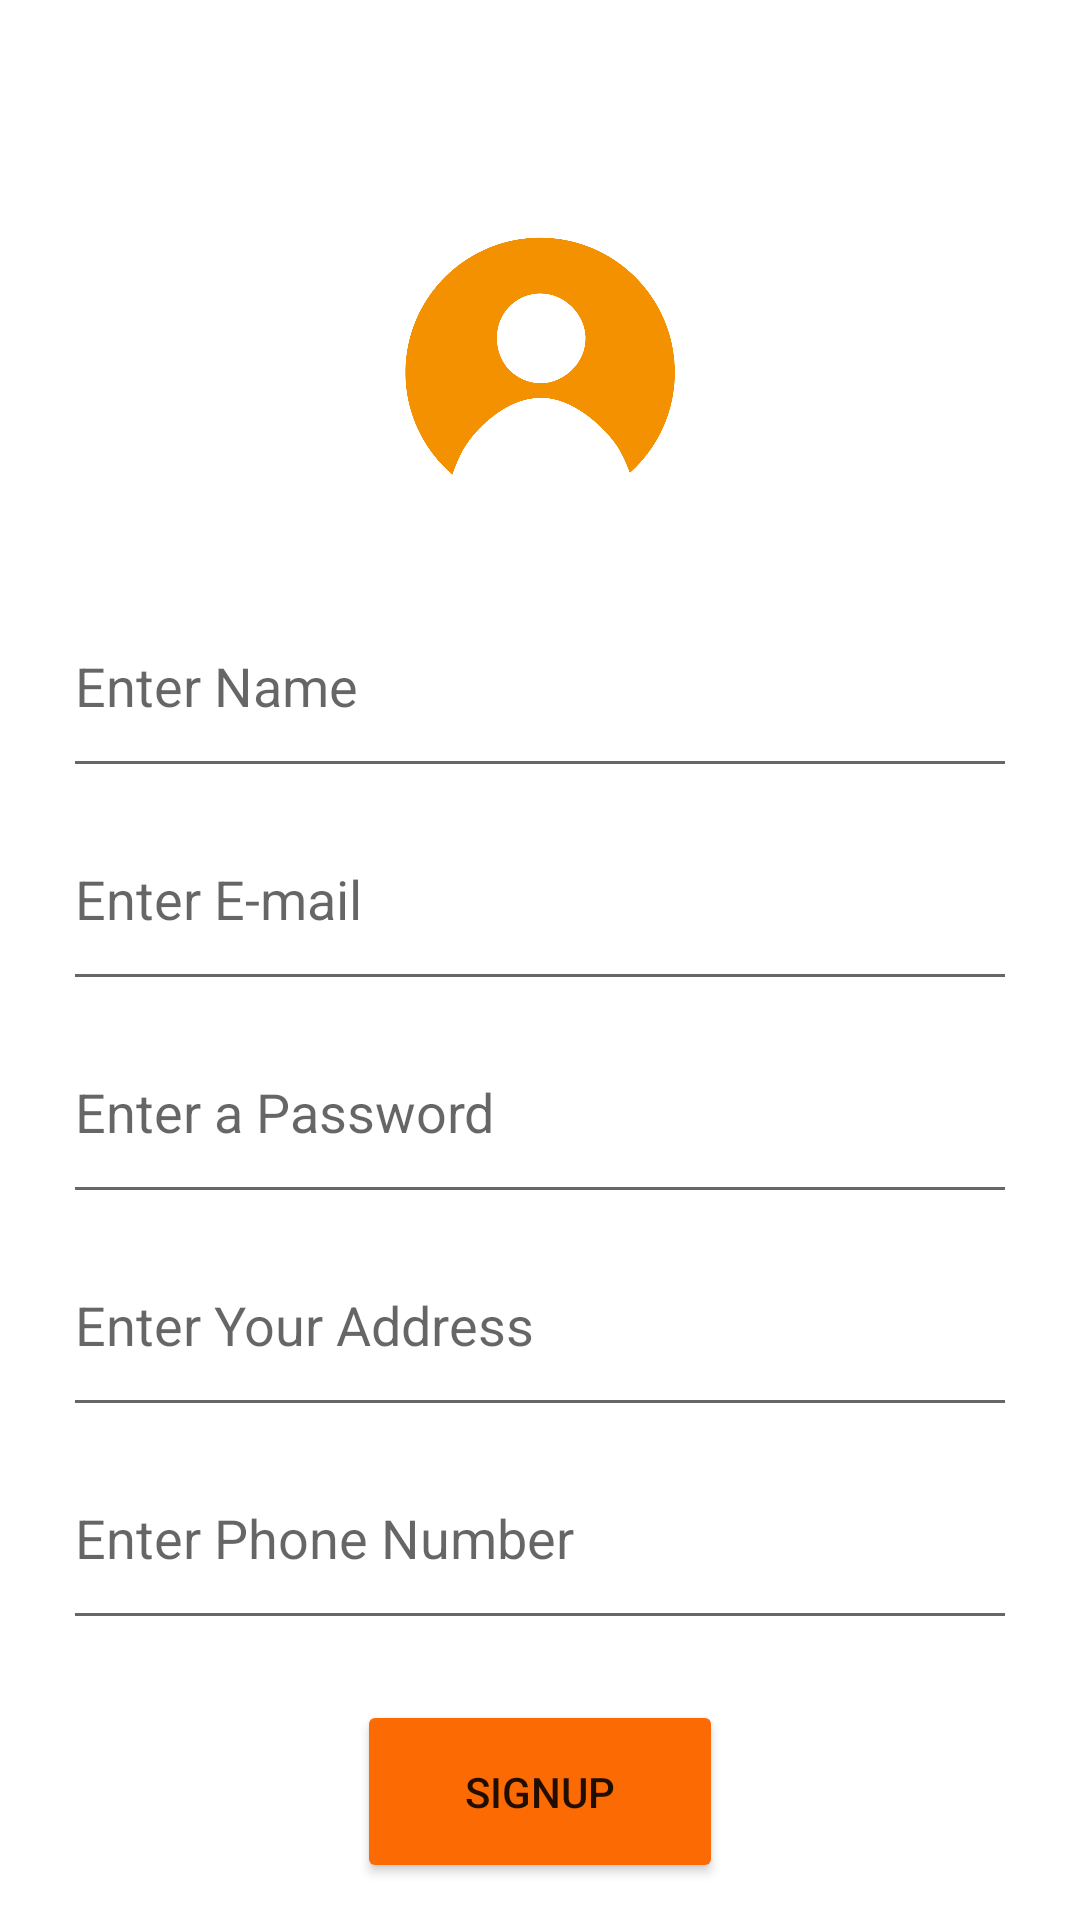

Android layout source for this screen:
<!-- AndroidManifest.xml: application theme Theme.MobileShop -->
<!-- res/layout/activity_add_admin.xml -->
<?xml version="1.0" encoding="utf-8"?>
<androidx.constraintlayout.widget.ConstraintLayout xmlns:android="http://schemas.android.com/apk/res/android"
    xmlns:app="http://schemas.android.com/apk/res-auto"
    xmlns:tools="http://schemas.android.com/tools"
    android:layout_width="match_parent"
    android:layout_height="match_parent"
    android:background="@drawable/bgimage"
    tools:context=".AddAdmin">
    <TextView
        android:id="@+id/creaaccount"
        android:layout_width="wrap_content"
        android:layout_height="wrap_content"
        android:layout_marginTop="35dp"
        android:text="Register Form"
        android:textColor="@color/white"
        android:textSize="25dp"
        android:typeface="sans"
        app:layout_constraintEnd_toEndOf="parent"
        app:layout_constraintStart_toStartOf="parent"
        app:layout_constraintTop_toTopOf="parent">

    </TextView>

    <LinearLayout
        android:layout_width="318dp"
        android:layout_height="584dp"
        android:layout_margin="25dp"
        android:layout_marginStart="25dp"
        android:layout_marginEnd="25dp"
        android:layout_marginBottom="8dp"
        android:background="@color/white"
        android:orientation="vertical"
        app:layout_constraintBottom_toBottomOf="parent"
        app:layout_constraintEnd_toEndOf="parent"
        app:layout_constraintStart_toStartOf="parent"
        app:layout_constraintTop_toBottomOf="@+id/creaaccount"
        app:layout_constraintVertical_bias="0.036">
        <EditText
            android:id="@+id/name"
            android:layout_width="match_parent"
            android:layout_height="71dp"
            android:layout_marginTop="100dp"
            android:ems="10"
            android:hint="Enter Name"
            android:inputType="text" />
        <EditText
            android:id="@+id/email1"
            android:layout_width="match_parent"
            android:layout_height="71dp"
            android:layout_marginTop="0dp"
            android:ems="10"
            android:hint="Enter E-mail"
            android:inputType="text" />

        <EditText
            android:id="@+id/password1"
            android:layout_width="match_parent"
            android:layout_height="71dp"
            android:layout_marginTop="0dp"
            android:ems="10"
            android:hint="Enter a Password"
            android:inputType="textPassword" />
        <EditText
            android:id="@+id/homeaddress"
            android:layout_width="match_parent"
            android:layout_height="71dp"
            android:layout_marginTop="0dp"
            android:ems="10"
            android:hint="Enter Your Address"
            android:inputType="text" />

        <EditText
            android:id="@+id/phoneno"
            android:layout_width="match_parent"
            android:layout_height="71dp"
            android:layout_marginTop="0dp"
            android:hint="Enter Phone Number"
            android:ems="10"
            android:inputType="phone" />

        <Button
            android:id="@+id/signupbtn"
            android:layout_width="122dp"
            android:layout_height="61dp"
            android:layout_marginTop="20dp"
            android:layout_gravity="center"
            android:backgroundTint="@color/orange"
            android:text="Signup" />
    </LinearLayout>

    <ImageView
        android:layout_width="90dp"
        android:layout_height="100dp"
        android:src="@drawable/usericon1"
        app:layout_constraintEnd_toEndOf="parent"
        app:layout_constraintStart_toStartOf="parent"
        app:layout_constraintTop_toBottomOf="@+id/creaaccount"></ImageView>

</androidx.constraintlayout.widget.ConstraintLayout>
<!-- resources referenced by this layout -->
<resources>
  <color name="orange">#FC6A03</color>
  <color name="white">#FFFFFFFF</color>
  <!-- drawable usericon1: png bitmap (drawable, 18432 bytes) -->
  <style name="Theme.MobileShop" parent="Theme.MaterialComponents.DayNight.NoActionBar">
          
          <item name="colorPrimaryVariant">@color/white</item>
          <item name="colorOnPrimary">@color/white</item>
          
          <item name="colorSecondary">@color/teal_200</item>
          <item name="colorSecondaryVariant">@color/teal_700</item>
          <item name="colorOnSecondary">@color/black</item>
          
          <item name="android:statusBarColor">?attr/colorPrimaryVariant</item>
          
          <item name="android:windowFullscreen">true</item>
      </style>
  <color name="teal_200">#FF03DAC5</color>
  <color name="teal_700">#FF018786</color>
  <color name="black">#FF000000</color>
</resources>
